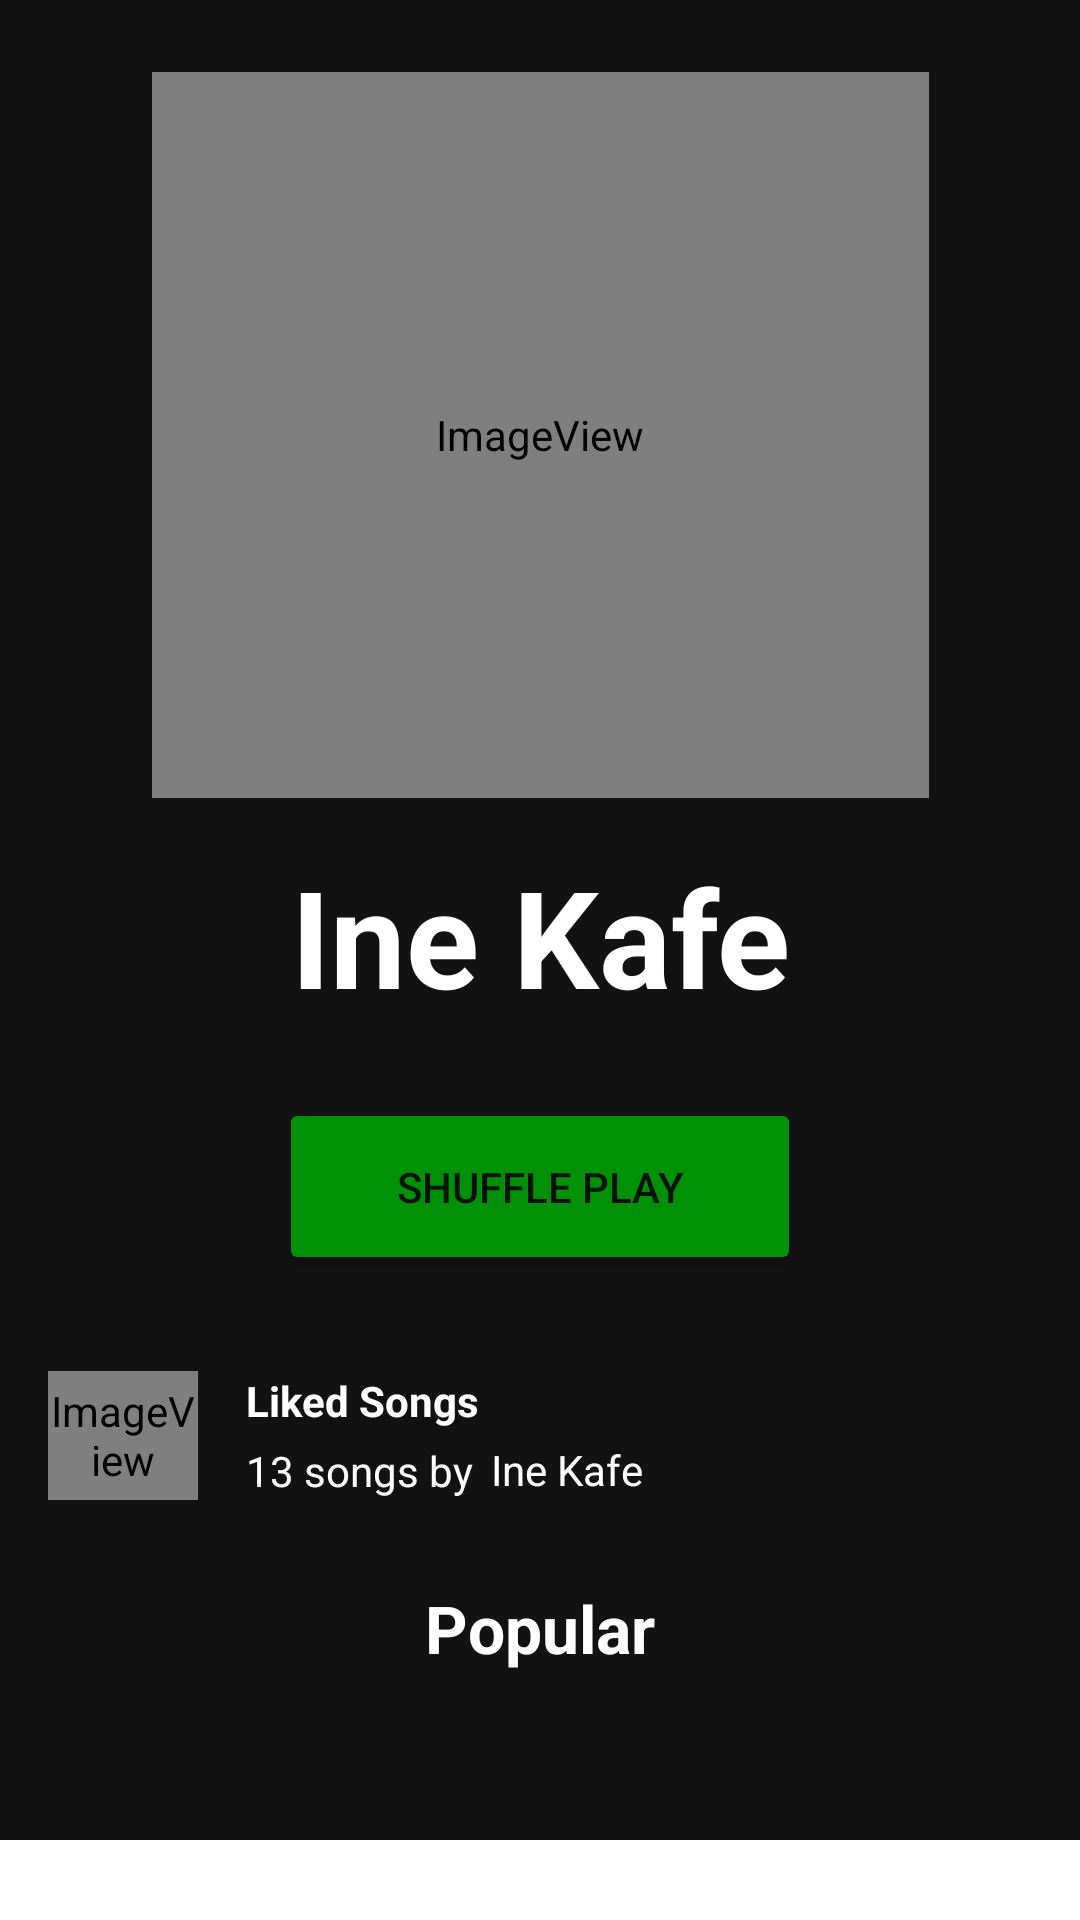

This screen was rendered from an Android layout file. Write that file and the resources it references.
<!-- AndroidManifest.xml: application theme Theme.JurajMusic -->
<!-- res/layout/activity_performer_view.xml -->
<?xml version="1.0" encoding="utf-8"?>
<ScrollView xmlns:android="http://schemas.android.com/apk/res/android"
    xmlns:app="http://schemas.android.com/apk/res-auto"
    xmlns:tools="http://schemas.android.com/tools"
    android:layout_width="match_parent"
    android:layout_height="match_parent">


        <androidx.constraintlayout.widget.ConstraintLayout
        android:id="@+id/performerView"
        android:layout_width="match_parent"
        android:layout_height="match_parent"
        android:background="@color/darkblack"
        tools:context=".PerformerActivity">

                <ImageView
                    android:id="@+id/performerImageHeader"
                    android:layout_width="259dp"
                    android:layout_height="242dp"
                    android:layout_marginTop="24dp"
                    android:contentDescription="@string/app_name"
                    android:scaleType="centerCrop"
                    app:layout_constraintEnd_toEndOf="parent"
                    app:layout_constraintStart_toStartOf="parent"
                    app:layout_constraintTop_toTopOf="parent"
                    app:srcCompat="@color/material_on_background_emphasis_medium"
                    tools:srcCompat="@color/material_on_background_emphasis_medium" />


                <TextView
                    android:id="@+id/namePerformer"
                    android:layout_width="wrap_content"
                    android:layout_height="wrap_content"
                    android:layout_marginTop="16dp"
                    android:text="@string/performer_name"
                    android:textColor="@color/white"
                    android:textSize="45sp"
                    android:textStyle="bold"
                    android:translationZ="1dp"
                    app:layout_constraintEnd_toEndOf="parent"
                    app:layout_constraintHorizontal_bias="0.502"
                    app:layout_constraintStart_toStartOf="parent"
                    app:layout_constraintTop_toBottomOf="@+id/performerImageHeader" />

                <Button
                    android:id="@+id/shufflePlay"
                    android:layout_width="174dp"
                    android:layout_height="59dp"
                    android:layout_marginTop="24dp"
                    android:backgroundTint="#009106"
                    android:text="@string/shuffle_play"
                    app:cornerRadius="@android:dimen/app_icon_size"
                    app:layout_constraintEnd_toEndOf="parent"
                    app:layout_constraintStart_toStartOf="parent"
                    app:layout_constraintTop_toBottomOf="@+id/namePerformer" />

                <ImageView
            android:id="@+id/likedSongPicture"
            android:layout_width="50dp"
            android:layout_height="43dp"
            android:layout_marginStart="16dp"
            android:layout_marginTop="32dp"
            android:contentDescription="@string/app_name"
            app:layout_constraintStart_toStartOf="parent"
            app:layout_constraintTop_toBottomOf="@id/shufflePlay"
            app:srcCompat="@mipmap/actor3" />

        <TextView
            android:id="@+id/likedSongsTextView"
            android:layout_width="wrap_content"
            android:layout_height="wrap_content"
            android:text="@string/liked_songs"
            android:textColor="@color/white"
            android:layout_marginStart="16dp"
            android:textStyle="bold"
            app:layout_constraintStart_toEndOf="@id/likedSongPicture"
            app:layout_constraintTop_toTopOf="@id/likedSongPicture"
            app:layout_constraintBottom_toTopOf="@id/likedSongsDiscription"
            tools:layout_editor_absoluteX="74dp" />

        <TextView
            android:id="@+id/likedSongsDiscription"
            android:layout_width="wrap_content"
            android:layout_height="wrap_content"
            android:layout_marginTop="4dp"
            android:text="@string/number_songs"
            android:textColor="@color/white"
            app:layout_constraintStart_toStartOf="@id/likedSongsTextView"
            app:layout_constraintBottom_toBottomOf="@id/likedSongPicture"
            app:layout_constraintTop_toBottomOf="@id/likedSongsTextView"
             />

                <TextView
                    android:id="@+id/interpret"
                    android:layout_width="wrap_content"
                    android:layout_height="wrap_content"
                    android:layout_marginStart="6dp"
                    android:layout_marginTop="4dp"
                    android:text="@string/performer"
                    android:textColor="@color/white"
                    app:layout_constraintBottom_toBottomOf="@id/likedSongPicture"
                    app:layout_constraintStart_toEndOf="@+id/likedSongsDiscription"
                    app:layout_constraintTop_toBottomOf="@id/likedSongsTextView"
                    app:layout_constraintVertical_bias="0.0" />

                <TextView
            android:id="@+id/popularSongs"
            android:layout_width="wrap_content"
            android:layout_height="wrap_content"
            android:layout_marginTop="28dp"
            android:text="@string/popular"
            android:textColor="@color/white"
            android:textSize="22sp"
            android:textStyle="bold"
            app:layout_constraintEnd_toEndOf="parent"
            app:layout_constraintStart_toStartOf="parent"
            app:layout_constraintTop_toBottomOf="@id/likedSongPicture" />


                <LinearLayout
                    android:id="@+id/linearLayouPopularSongs"
                    android:layout_width="match_parent"
                    android:layout_height="wrap_content"
                    android:layout_marginTop="12dp"
                    android:layout_marginBottom="24dp"
                    android:orientation="vertical"
                    app:layout_constraintBottom_toTopOf="@id/albumListView"
                    app:layout_constraintRight_toRightOf="parent"
                    app:layout_constraintStart_toStartOf="parent"
                    app:layout_constraintTop_toBottomOf="@id/popularSongs"></LinearLayout>

                <androidx.recyclerview.widget.RecyclerView
                    android:id="@+id/albumListView"
                    android:layout_width="wrap_content"
                    android:layout_height="wrap_content"
                    android:layout_marginStart="16dp"
                    android:layout_marginBottom="20dp"
                    app:layout_constraintBottom_toBottomOf="parent"
                    app:layout_constraintStart_toStartOf="parent"
                    tools:listitem="@layout/activity_performerslistview" />


        </androidx.constraintlayout.widget.ConstraintLayout>

</ScrollView>
<!-- res/layout/activity_performerslistview.xml (included above) -->
<?xml version="1.0" encoding="utf-8"?>
<androidx.constraintlayout.widget.ConstraintLayout xmlns:android="http://schemas.android.com/apk/res/android"
    xmlns:app="http://schemas.android.com/apk/res-auto"
    xmlns:tools="http://schemas.android.com/tools"
    android:id="@+id/albumListView"
    android:layout_width="wrap_content"
    android:layout_height="match_parent">

    <de.hdodenhof.circleimageview.CircleImageView
        android:id="@+id/imageAlbum"
        android:layout_width="95dp"
        android:layout_height="92dp"
        android:layout_marginTop="10dp"
        android:layout_marginEnd="24dp"
        android:contentDescription="@string/app_name"
        android:src="@mipmap/actor11"
        app:layout_constraintEnd_toEndOf="parent"
        app:layout_constraintStart_toStartOf="parent"
        app:layout_constraintTop_toTopOf="parent" />

    <TextView
        android:id="@+id/nameAlbumView"
        android:layout_width="wrap_content"
        android:layout_height="wrap_content"
        android:layout_marginTop="12dp"
        android:layout_marginEnd="24dp"
        android:text="@string/album_name"
        android:textColor="@color/white"
        android:textSize="14sp"
        android:textStyle="bold"
        app:layout_constraintEnd_toEndOf="parent"
        app:layout_constraintStart_toStartOf="parent"
        app:layout_constraintTop_toBottomOf="@+id/imageAlbum" />

</androidx.constraintlayout.widget.ConstraintLayout>
<!-- resources referenced by this layout -->
<resources>
  <color name="darkblack">#121212</color>
  <color name="white">#FFFFFFFF</color>
  <!-- mipmap actor11: png bitmap (mipmap-hdpi, 4683 bytes) -->
  <!-- mipmap actor3 (mipmap-anydpi-v26) -->
  <?xml version="1.0" encoding="utf-8"?>
  <adaptive-icon xmlns:android="http://schemas.android.com/apk/res/android">
      <background android:drawable="@drawable/actor3_background"/>
      <foreground android:drawable="@mipmap/actor3_foreground"/>
  </adaptive-icon>
  <string name="album_name">Pribeh</string>
  <string name="app_name">Juraj Music</string>
  <string name="liked_songs">Liked Songs</string>
  <string name="number_songs">13 songs by</string>
  <string name="performer">Ine Kafe</string>
  <string name="performer_name">Ine Kafe</string>
  <string name="popular">Popular</string>
  <string name="shuffle_play">SHUFFLE PLAY</string>
  <style name="Theme.JurajMusic" parent="Theme.MaterialComponents.DayNight.DarkActionBar">
          
          <item name="colorPrimary">@color/darkblack</item>
          <item name="colorPrimaryVariant">@color/darkblack</item>
          <item name="colorOnPrimary">@color/white</item>
          
          <item name="colorSecondary">@color/teal_200</item>
          <item name="colorSecondaryVariant">@color/teal_700</item>
          <item name="colorOnSecondary">@color/black</item>
          
          <item name="android:statusBarColor" tools:targetApi="l">?attr/colorPrimaryVariant</item>
          
      </style>
  <color name="teal_200">#FF03DAC5</color>
  <color name="teal_700">#FF018786</color>
  <color name="black">#FF000000</color>
</resources>
